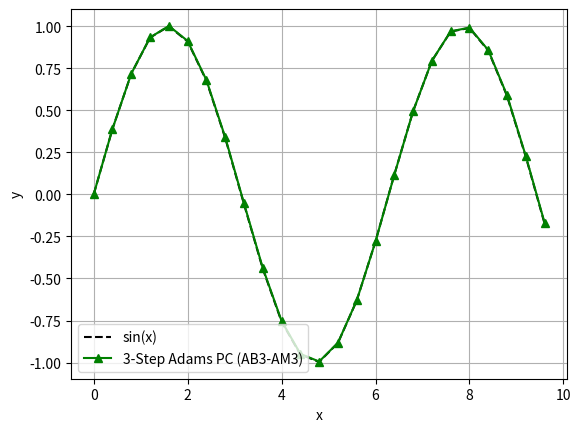

This figure's Python source:
import numpy as np
import matplotlib.pyplot as plt

h = 0.4
x = np.arange(0, 10, h)
n = len(x)

y = np.zeros(n)

for i in range(2):

    k1 = np.cos(x[i])
    k2 = np.cos(x[i] + h/2)
    k3 = np.cos(x[i] + h/2)
    k4 = np.cos(x[i] + h)

    y[i+1] = y[i] + h*(k1 + 2*k2 + 2*k3 + k4)/6

for i in range(2, n-1):

    a = np.cos(x[i])
    b = np.cos(x[i-1])
    c = np.cos(x[i-2])

    yp = y[i] + h*(23*a - 16*b + 5*c)/12

    d = np.cos(x[i+1])

    y[i+1] = y[i] + h*(5*d + 8*a - b)/12

y1 = np.sin(x)

plt.plot(x, y1, 'k--', label='sin(x)')
plt.plot(x, y, 'g^-', label='3-Step Adams PC (AB3-AM3)')

plt.xlabel('x')
plt.ylabel('y')
plt.legend()
plt.grid()
plt.show()
